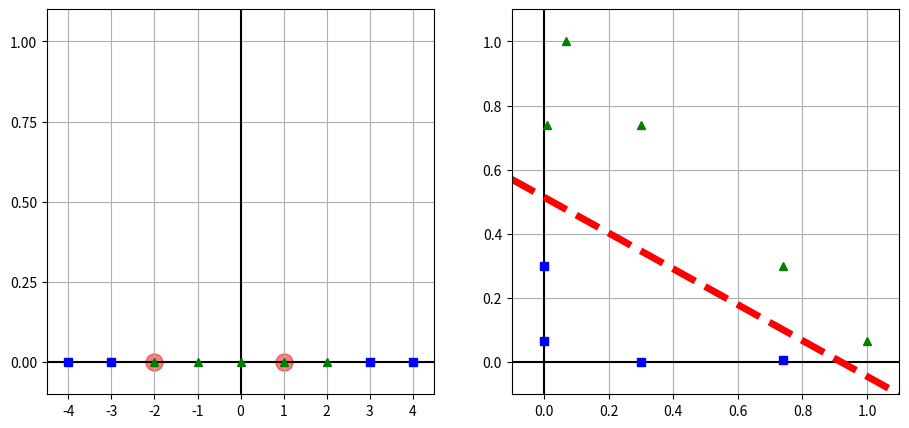

The matplotlib source for this figure:
'''
高斯RBF的相似特征

RBF（高斯径向基函数）

使用RBF作为相似函数

地标（landmark）



2个地标x1=-2  x2=1

y = 0.3

x = -1
e = 2.71828
x = exp(-0.3 * 1^2) = 0.74
y = exp(-0.3 * 2^2) = 0.3
'''

import numpy as np
import matplotlib.pyplot as plt

X1D = np.linspace(-4,4,9).reshape(-1,1)
print(X1D)

# 用于计算高斯RBF
def gaussian_rbf(x,landmark,gamma):
    return np.exp(-gamma * np.linalg.norm(x - landmark,axis=1)**2)

gamma = 0.3

XK= np.c_[gaussian_rbf(X1D,-2,gamma),gaussian_rbf(X1D,1,gamma)]
print(XK)
yk = np.array([0,0,1,1,1,1,1,0,0])
plt.figure(figsize=(11,5))

plt.subplot(121)

plt.grid(True)
plt.axhline(y=0,color='k')
plt.axvline(x=0,color='k')
plt.scatter(x=[-2,1],y=[0,0],s=150,alpha=0.5,c='red')
plt.plot(X1D[:,0][yk==0],np.zeros(4),'bs')
plt.plot(X1D[:,0][yk==1],np.zeros(5),'g^')
plt.gca().get_yaxis().set_ticks([0,0.25,0.5,0.75,1])
plt.axis([-4.5,4.5,-0.1,1.1])

plt.subplot(122)

plt.grid(True)
plt.axhline(y=0,color='k')
plt.axvline(x=0,color='k')

plt.plot(XK[:,0][yk==0],XK[:,1][yk==0],'bs')
plt.plot(XK[:,0][yk==1],XK[:,1][yk==1],'g^')

plt.plot([-0.1,1.1],[0.57,-0.1],'r--',linewidth=5)
plt.axis([-0.1,1.1,-0.1,1.1])

plt.subplots_adjust()
plt.show()